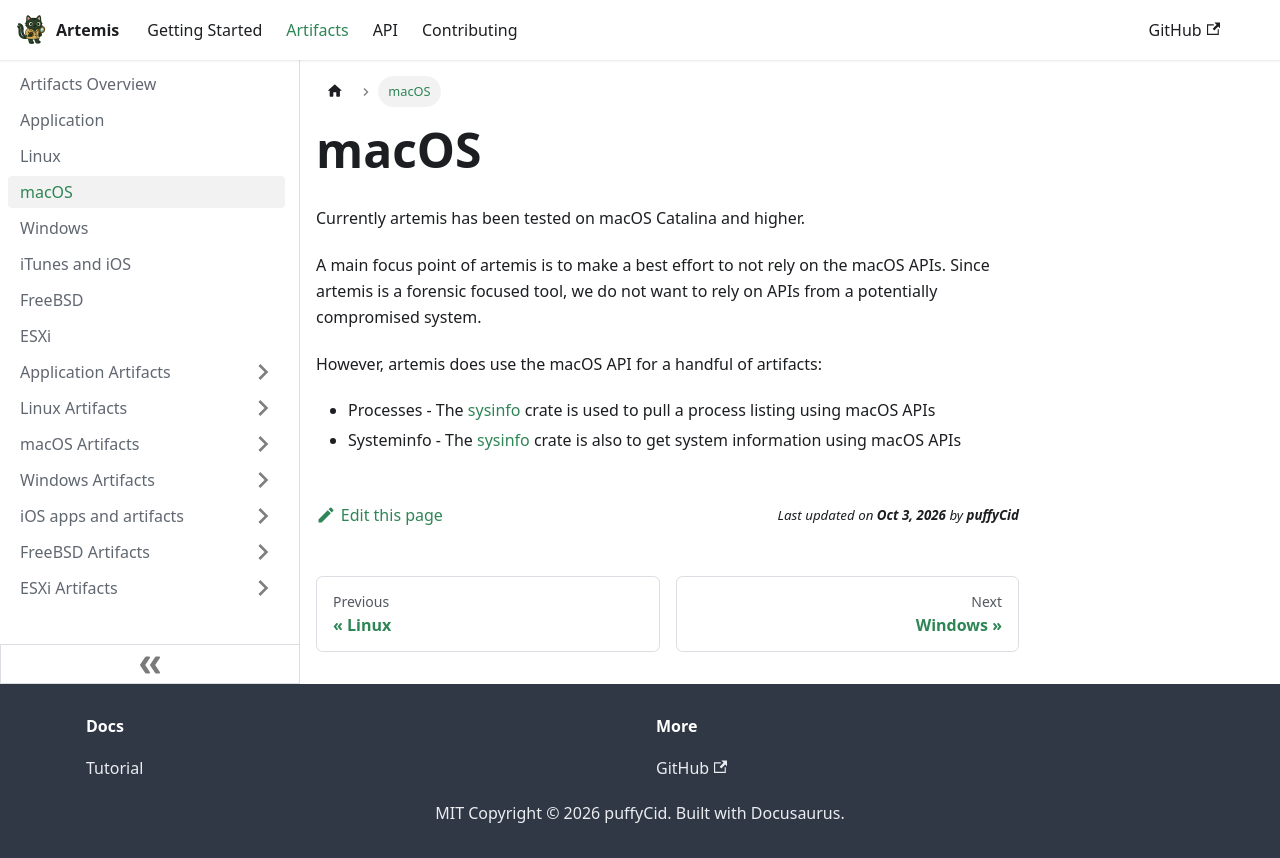

repository: puffyCid/artemis-api · page: docs/Artifacts/macos.html · generator: docusaurus

---
sidebar_position: 4
---

# macOS

Currently artemis has been tested on macOS Catalina and higher.

A main focus point of artemis is to make a best effort to not rely on the
macOS APIs. Since artemis is a forensic focused tool, we do not want to rely
on APIs from a potentially compromised system.

However, artemis does use the macOS API for a handful of artifacts:

- Processes - The [sysinfo](https://github.com/GuillaumeGomez/sysinfo) crate is
  used to pull a process listing using macOS APIs
- Systeminfo - The [sysinfo](https://github.com/GuillaumeGomez/sysinfo) crate is
  also to get system information using macOS APIs
